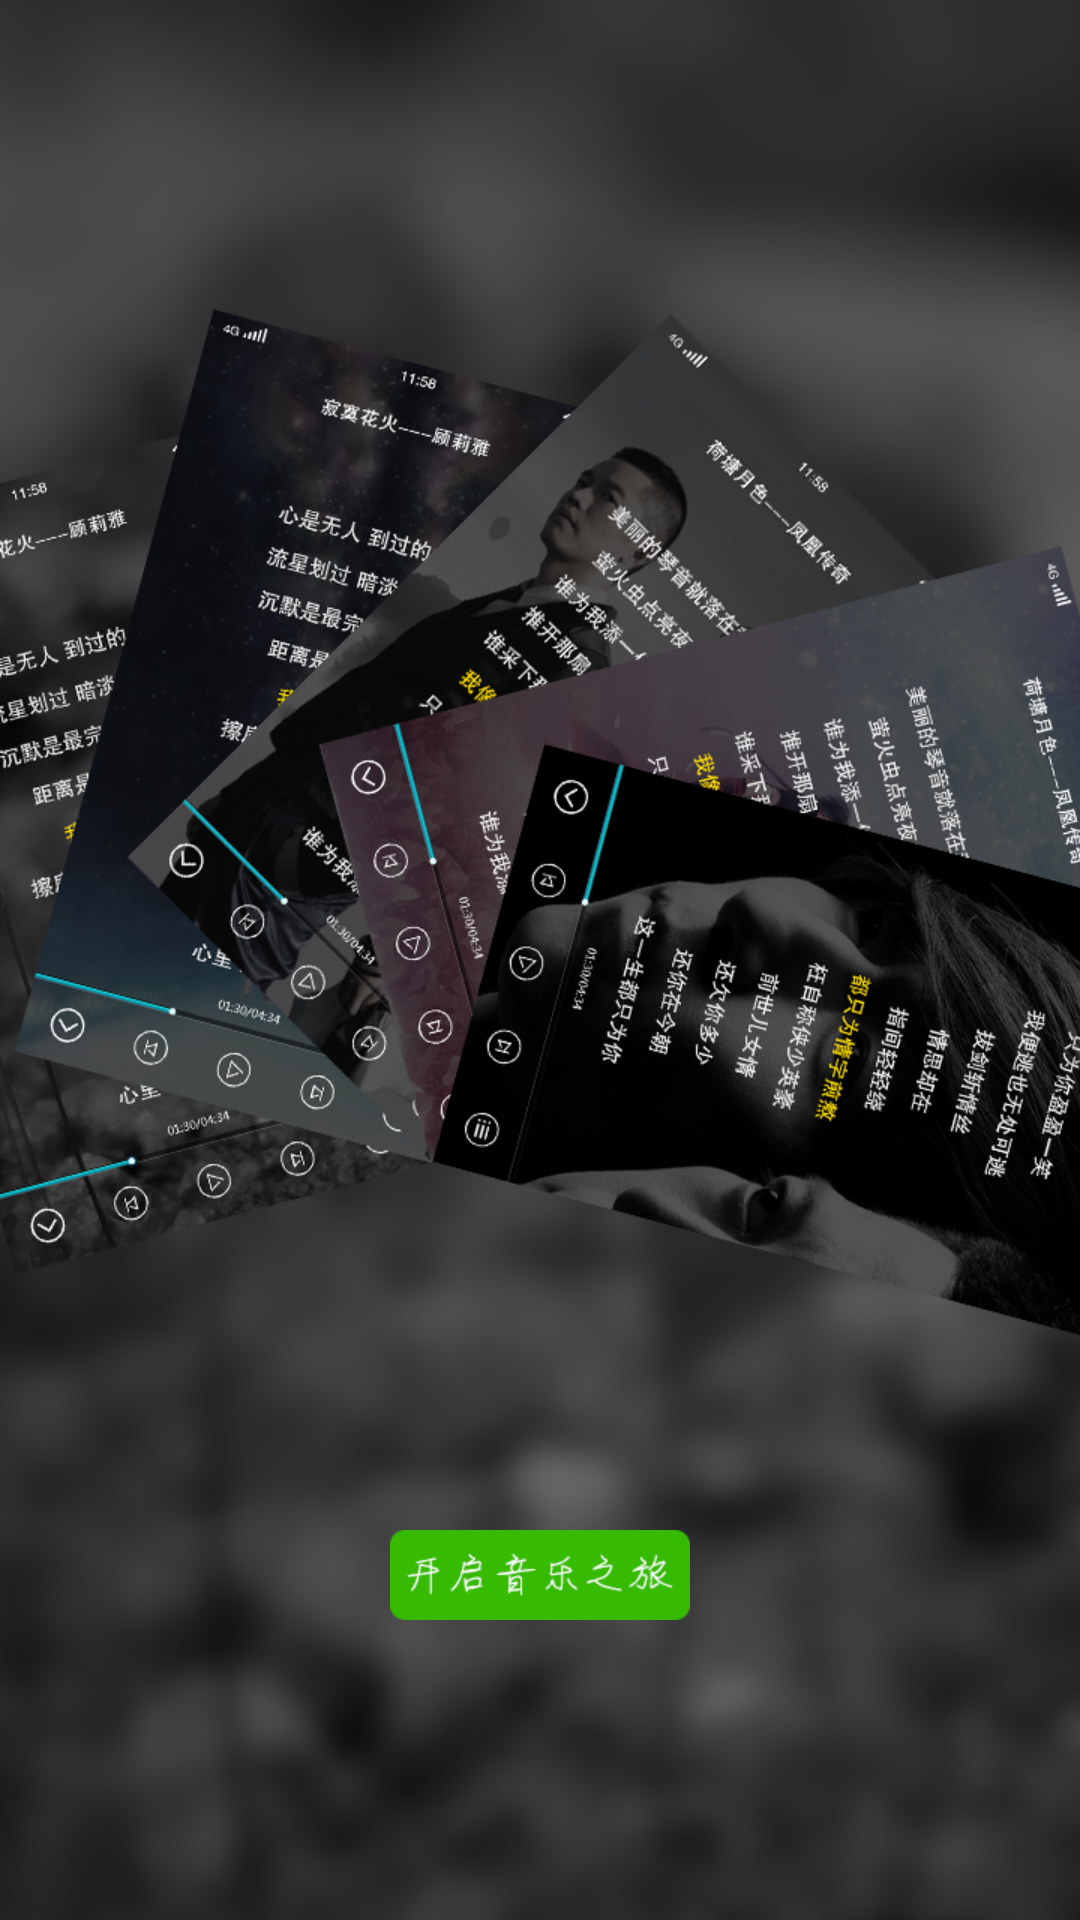

The Android layout XML behind this screen, and the referenced resources:
<!-- AndroidManifest.xml: application theme AppTheme -->
<!-- res/layout/guide_item_03.xml -->
<?xml version="1.0" encoding="utf-8"?>

<RelativeLayout xmlns:android="http://schemas.android.com/apk/res/android"
    android:layout_width="match_parent"
    android:layout_height="match_parent"
    android:background="@drawable/music_guide_three"
    android:orientation="vertical" >

    <ImageView
        android:id="@+id/starthome"
        android:layout_width="fill_parent"
        android:layout_height="wrap_content"
        android:layout_alignParentBottom="true"
        android:layout_centerHorizontal="true"
        android:paddingBottom="100dp"
        android:src="@drawable/enter_btn" />

</RelativeLayout>
<!-- resources referenced by this layout -->
<resources>
  <!-- drawable enter_btn: png bitmap (drawable-xhdpi, 4498 bytes) -->
  <!-- drawable music_guide_three: png bitmap (drawable-xhdpi, 519253 bytes) -->
  <style name="AppTheme" parent="android:Theme.Light">
          <item name="android:windowNoTitle">true</item>
      </style>
</resources>
